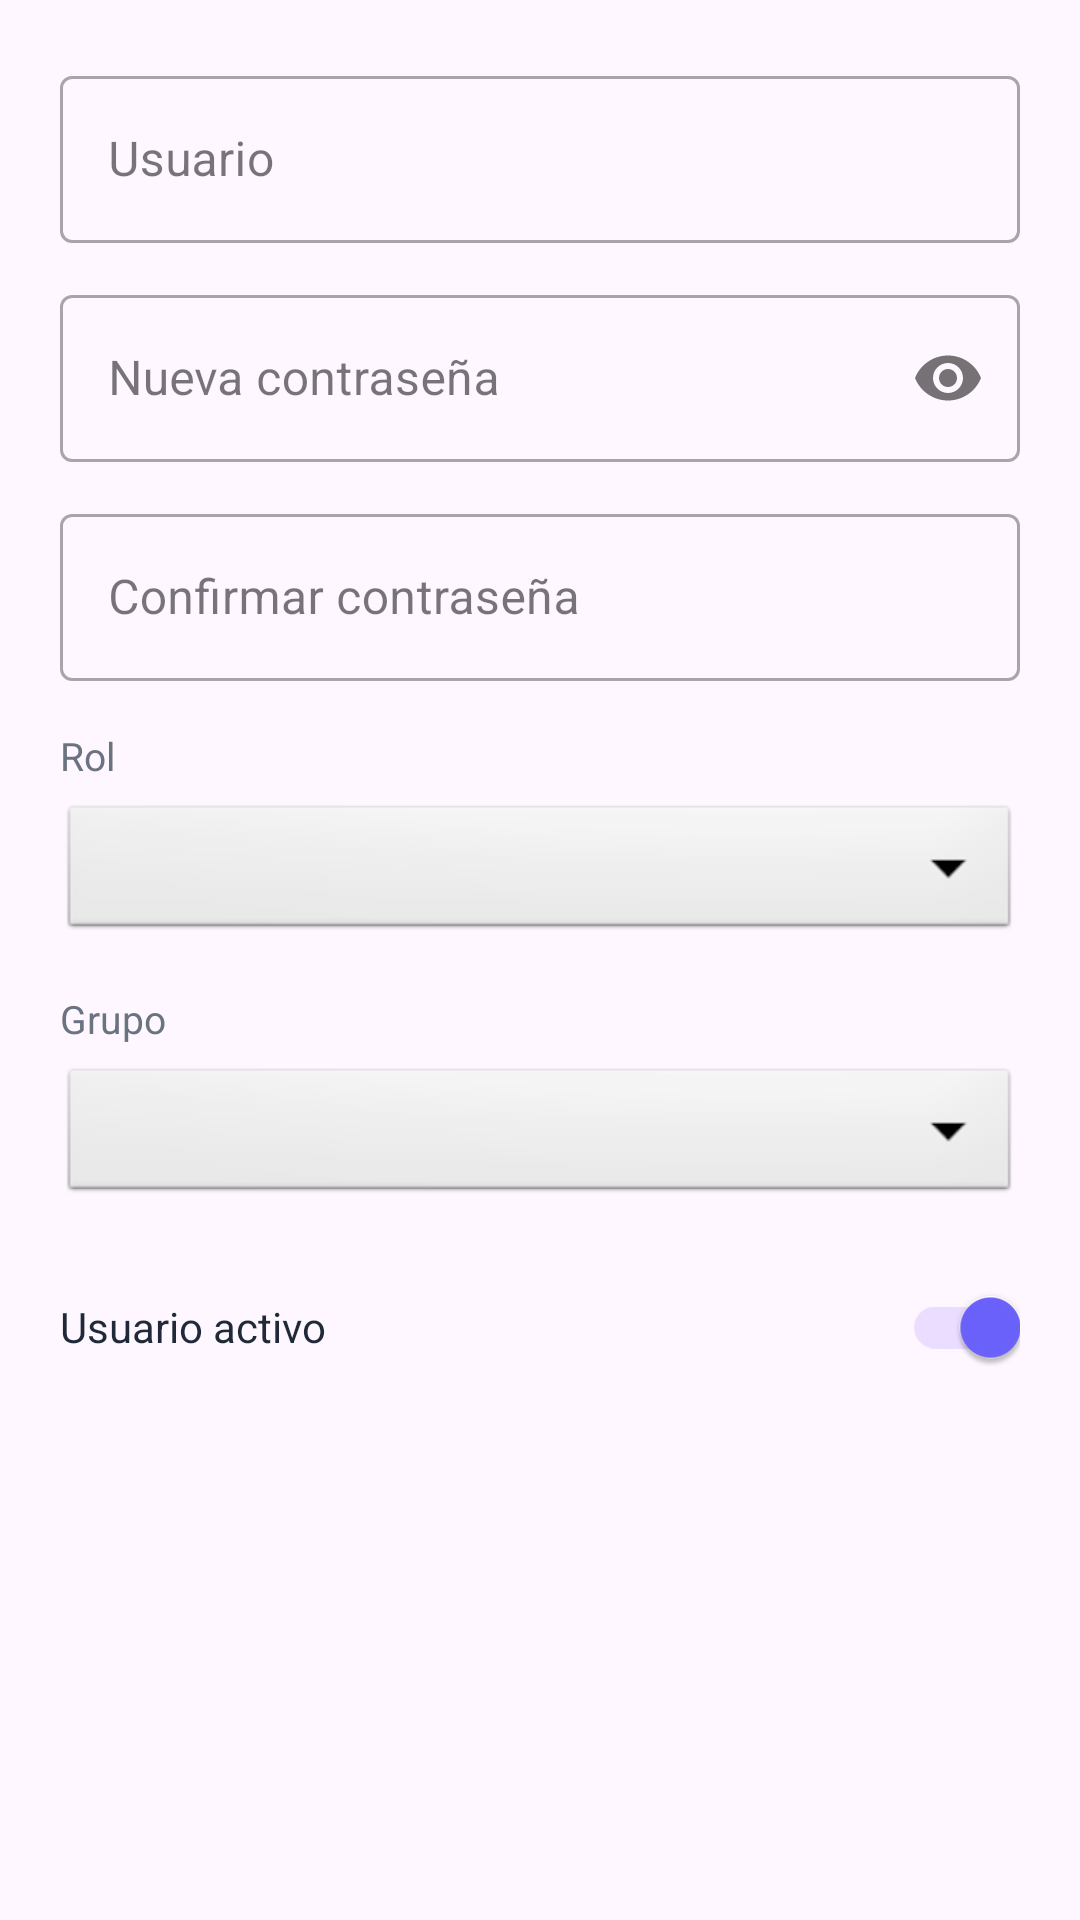

Android layout source for this screen:
<!-- AndroidManifest.xml: application theme Theme.BingoImperial -->
<!-- res/layout/dialog_usuario.xml -->
<?xml version="1.0" encoding="utf-8"?>
<ScrollView xmlns:android="http://schemas.android.com/apk/res/android"
    android:layout_width="match_parent"
    android:layout_height="wrap_content">

    <LinearLayout
        android:layout_width="match_parent"
        android:layout_height="wrap_content"
        android:orientation="vertical"
        android:padding="20dp">

        <com.google.android.material.textfield.TextInputLayout
            android:layout_width="match_parent"
            android:layout_height="wrap_content"
            android:hint="Usuario"
            style="@style/Widget.MaterialComponents.TextInputLayout.OutlinedBox"
            android:layout_marginBottom="12dp">
            <com.google.android.material.textfield.TextInputEditText
                android:id="@+id/etUsername"
                android:layout_width="match_parent"
                android:layout_height="wrap_content"
                android:inputType="text|textNoSuggestions"
                android:maxLines="1" />
        </com.google.android.material.textfield.TextInputLayout>

        <com.google.android.material.textfield.TextInputLayout
            android:layout_width="match_parent"
            android:layout_height="wrap_content"
            android:hint="Nueva contraseña"
            style="@style/Widget.MaterialComponents.TextInputLayout.OutlinedBox"
            app:passwordToggleEnabled="true"
            android:layout_marginBottom="12dp"
            xmlns:app="http://schemas.android.com/apk/res-auto">
            <com.google.android.material.textfield.TextInputEditText
                android:id="@+id/etPassword"
                android:layout_width="match_parent"
                android:layout_height="wrap_content"
                android:inputType="textPassword"
                android:maxLines="1" />
        </com.google.android.material.textfield.TextInputLayout>

        <com.google.android.material.textfield.TextInputLayout
            android:layout_width="match_parent"
            android:layout_height="wrap_content"
            android:hint="Confirmar contraseña"
            style="@style/Widget.MaterialComponents.TextInputLayout.OutlinedBox"
            android:layout_marginBottom="16dp">
            <com.google.android.material.textfield.TextInputEditText
                android:id="@+id/etConfirm"
                android:layout_width="match_parent"
                android:layout_height="wrap_content"
                android:inputType="textPassword"
                android:maxLines="1" />
        </com.google.android.material.textfield.TextInputLayout>

        <TextView
            android:layout_width="wrap_content"
            android:layout_height="wrap_content"
            android:text="Rol"
            android:textSize="13sp"
            android:textColor="#6B7280"
            android:layout_marginBottom="6dp" />

        <Spinner
            android:id="@+id/spRol"
            android:layout_width="match_parent"
            android:layout_height="48dp"
            android:background="@android:drawable/btn_dropdown"
            android:layout_marginBottom="16dp" />

        <TextView
            android:layout_width="wrap_content"
            android:layout_height="wrap_content"
            android:text="Grupo"
            android:textSize="13sp"
            android:textColor="#6B7280"
            android:layout_marginBottom="6dp" />

        <Spinner
            android:id="@+id/spGrupo"
            android:layout_width="match_parent"
            android:layout_height="48dp"
            android:background="@android:drawable/btn_dropdown"
            android:layout_marginBottom="16dp" />

        <LinearLayout
            android:id="@+id/layoutActivo"
            android:layout_width="match_parent"
            android:layout_height="wrap_content"
            android:orientation="horizontal"
            android:gravity="center_vertical">

            <TextView
                android:layout_width="0dp"
                android:layout_height="wrap_content"
                android:layout_weight="1"
                android:text="Usuario activo"
                android:textSize="14sp"
                android:textColor="#1F2937" />

            <androidx.appcompat.widget.SwitchCompat
                android:id="@+id/swActivo"
                android:layout_width="wrap_content"
                android:layout_height="wrap_content"
                android:checked="true" />

        </LinearLayout>

    </LinearLayout>
</ScrollView>
<!-- resources referenced by this layout -->
<resources>
  <style name="Theme.BingoImperial" parent="Theme.Material3.Light.NoActionBar">
          <item name="colorPrimary">@color/purple</item>
          <item name="colorPrimaryVariant">@color/purple</item>
          <item name="colorOnPrimary">#FFFFFF</item>
          <item name="android:statusBarColor">@color/purple</item>
      </style>
  <color name="purple">#6C63FF</color>
</resources>
